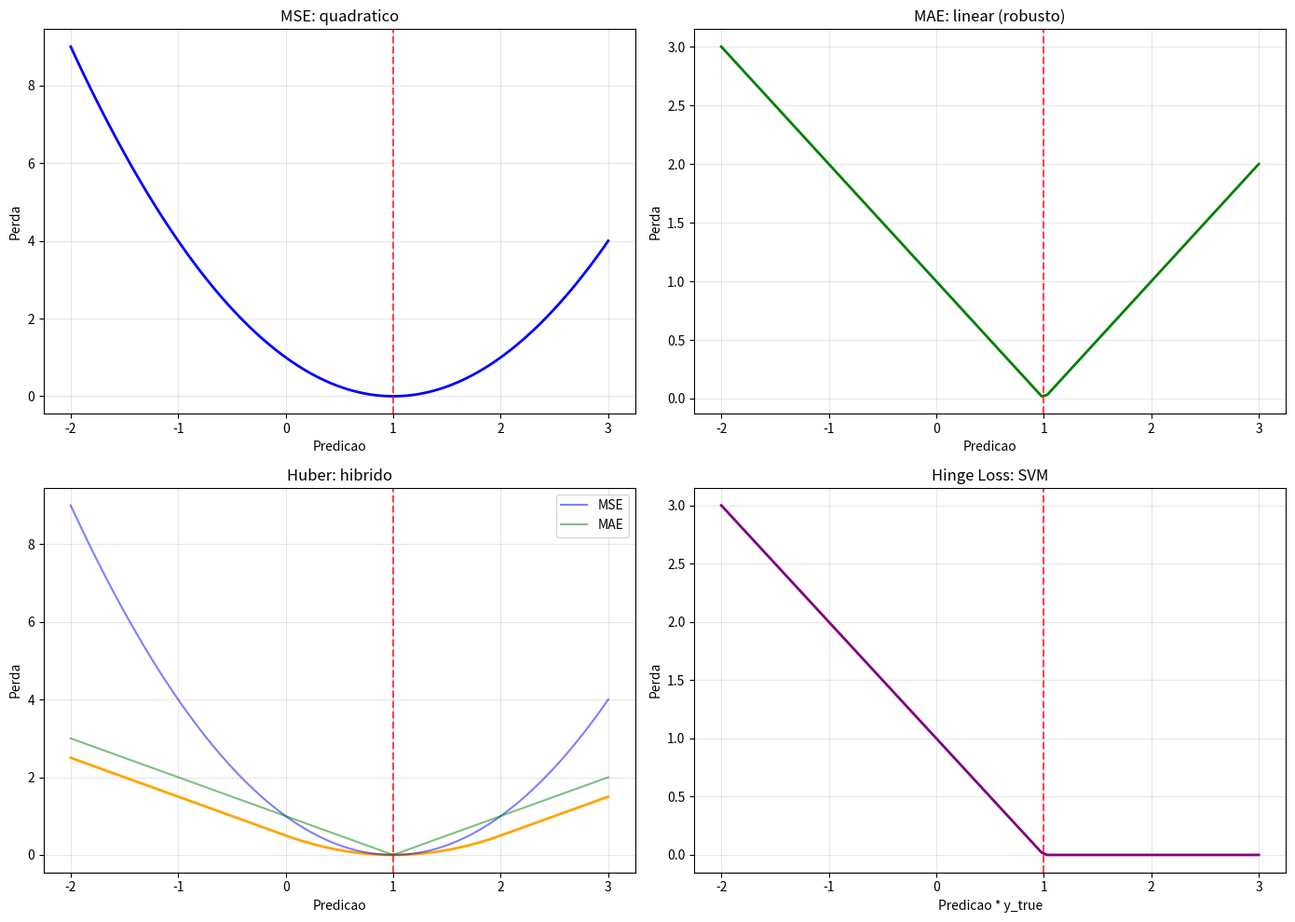
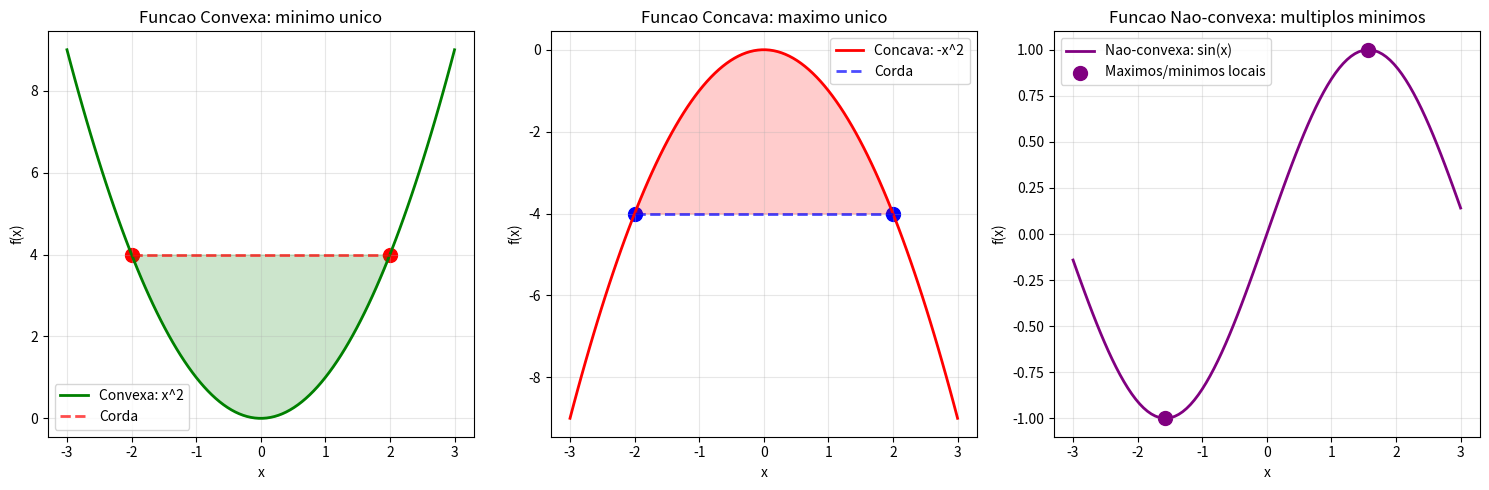
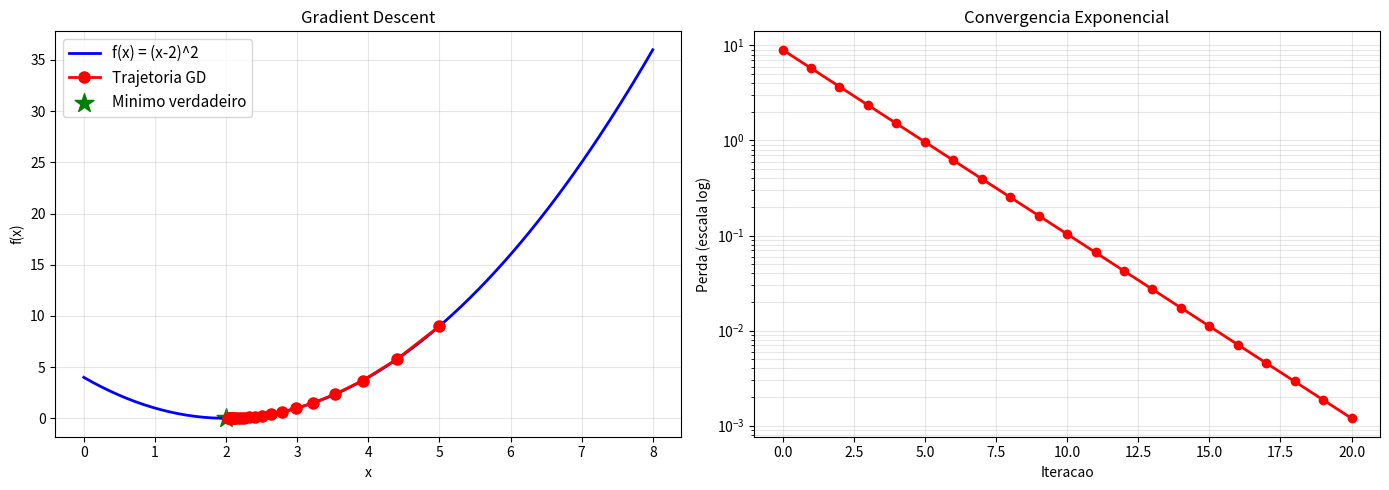
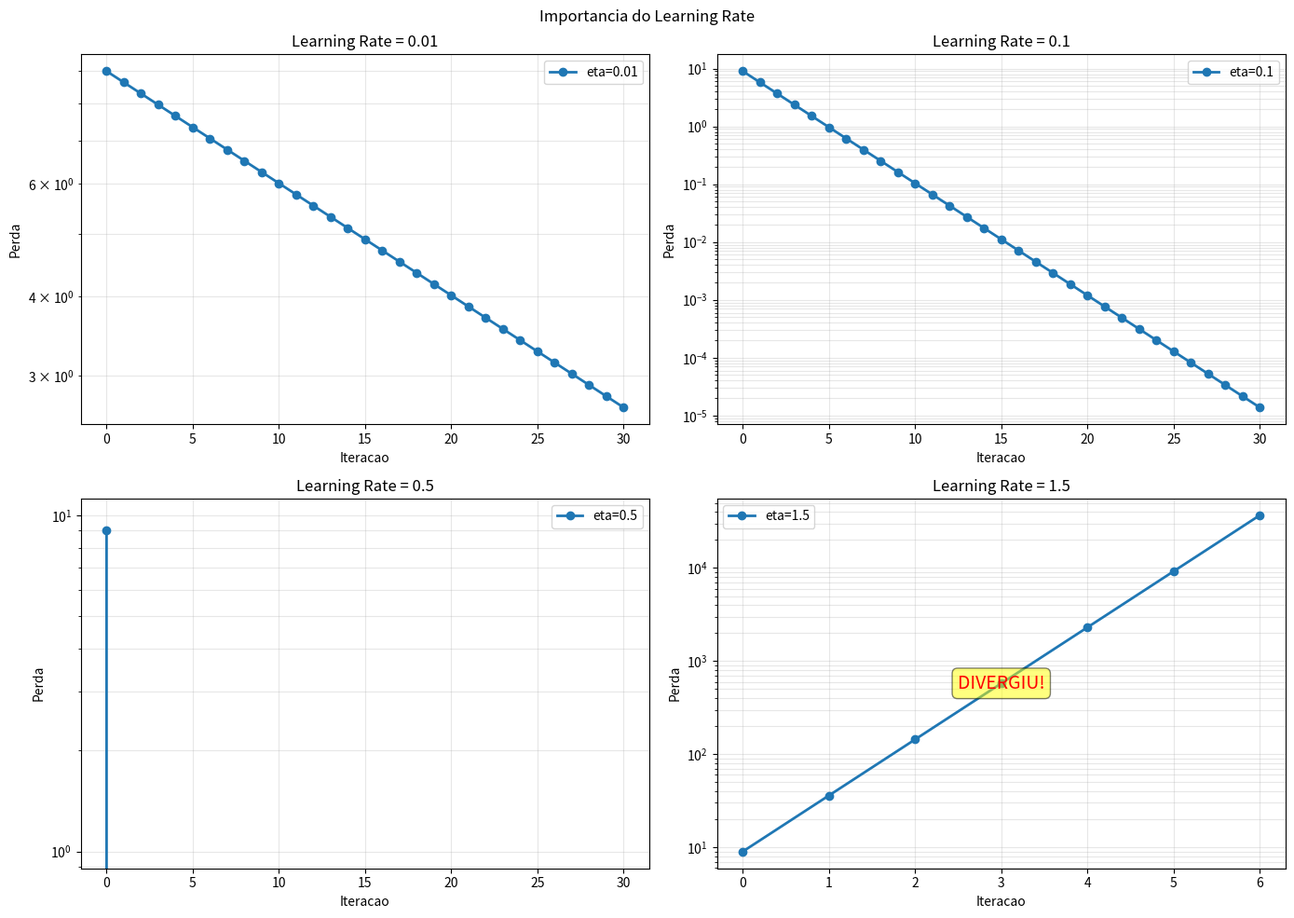
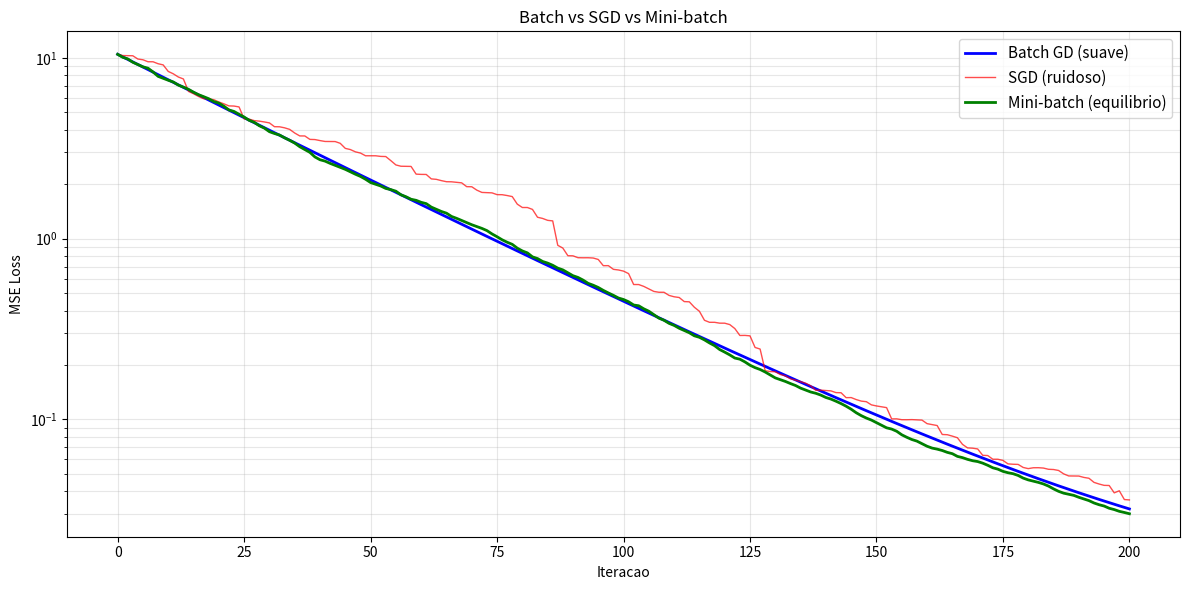
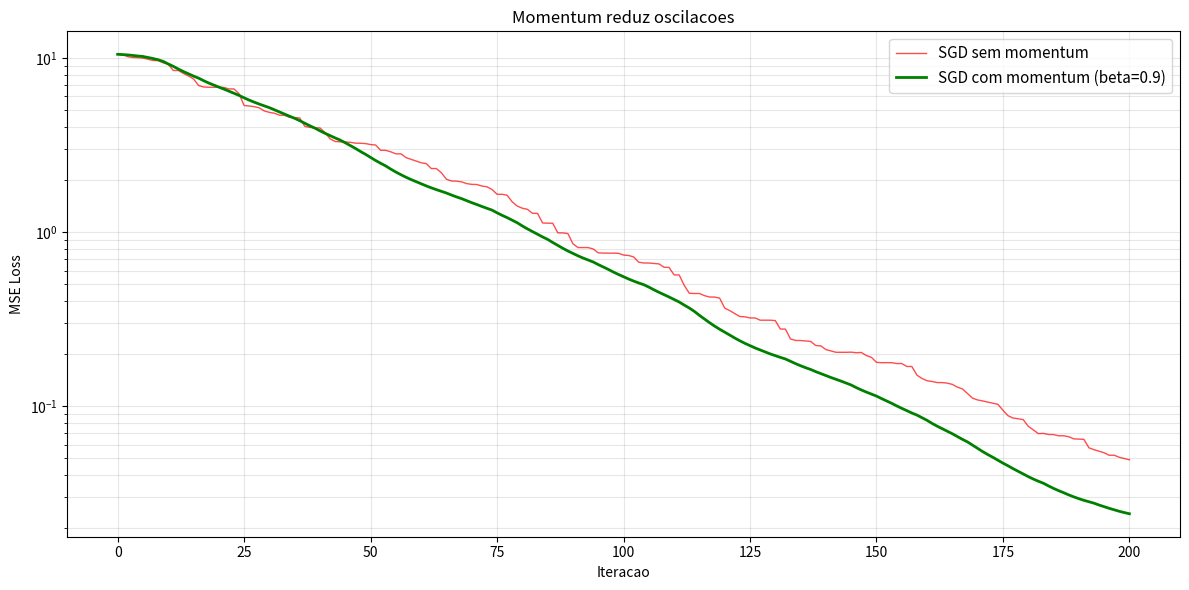
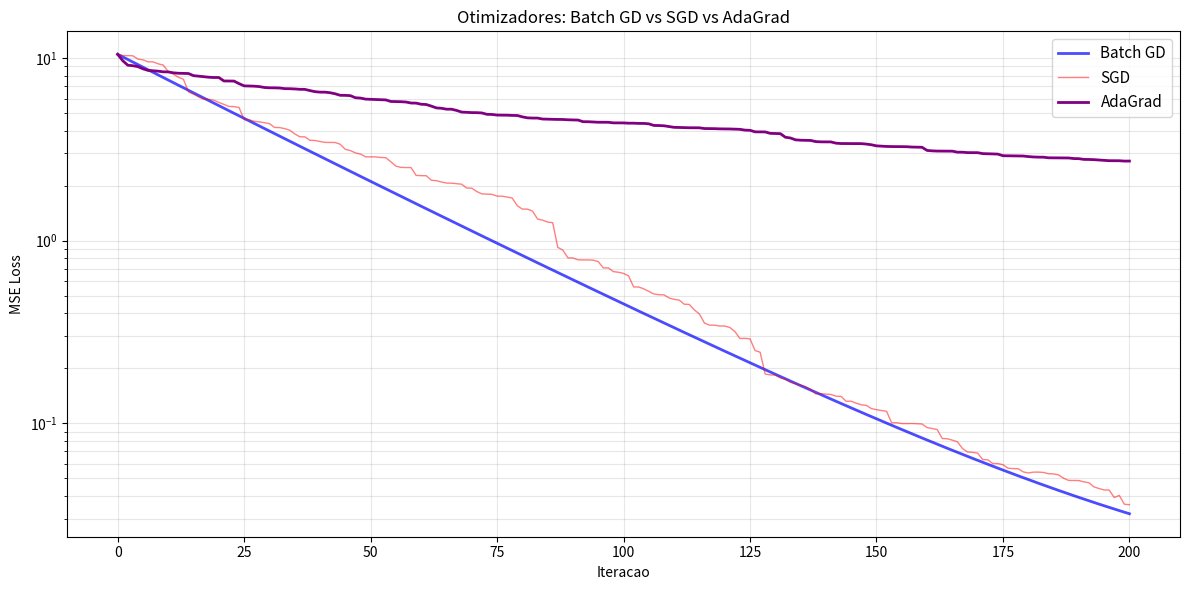
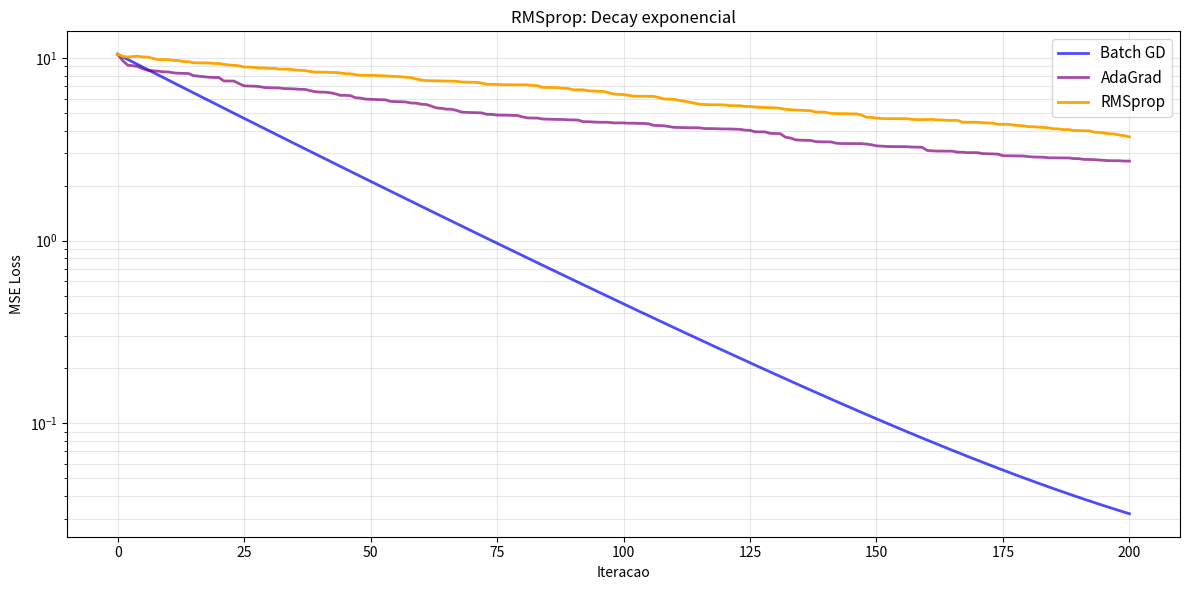
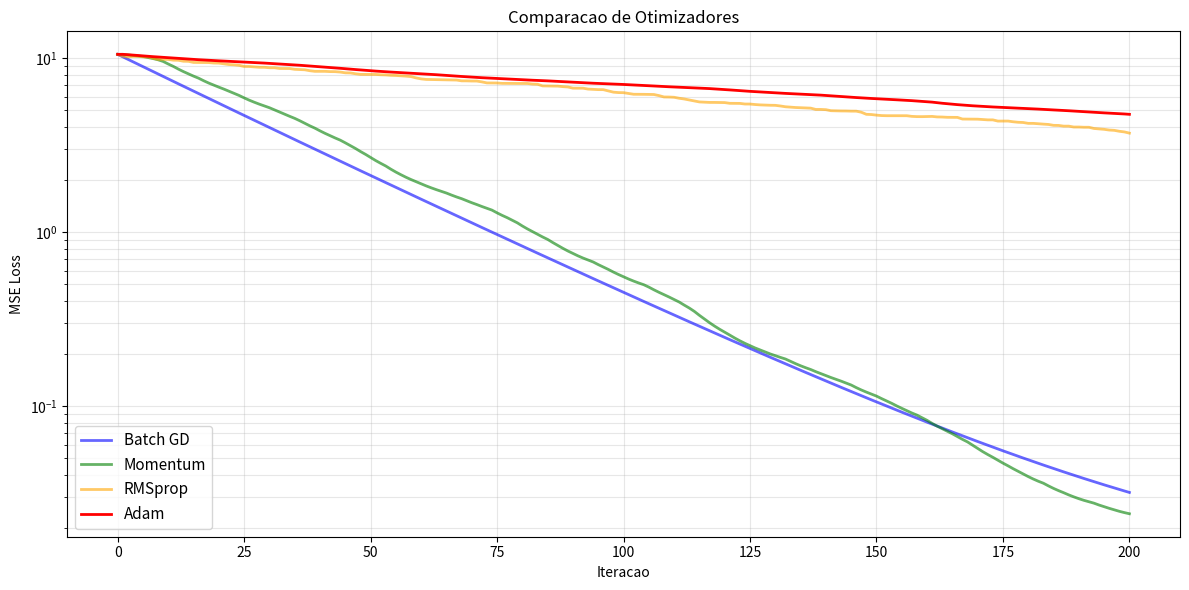
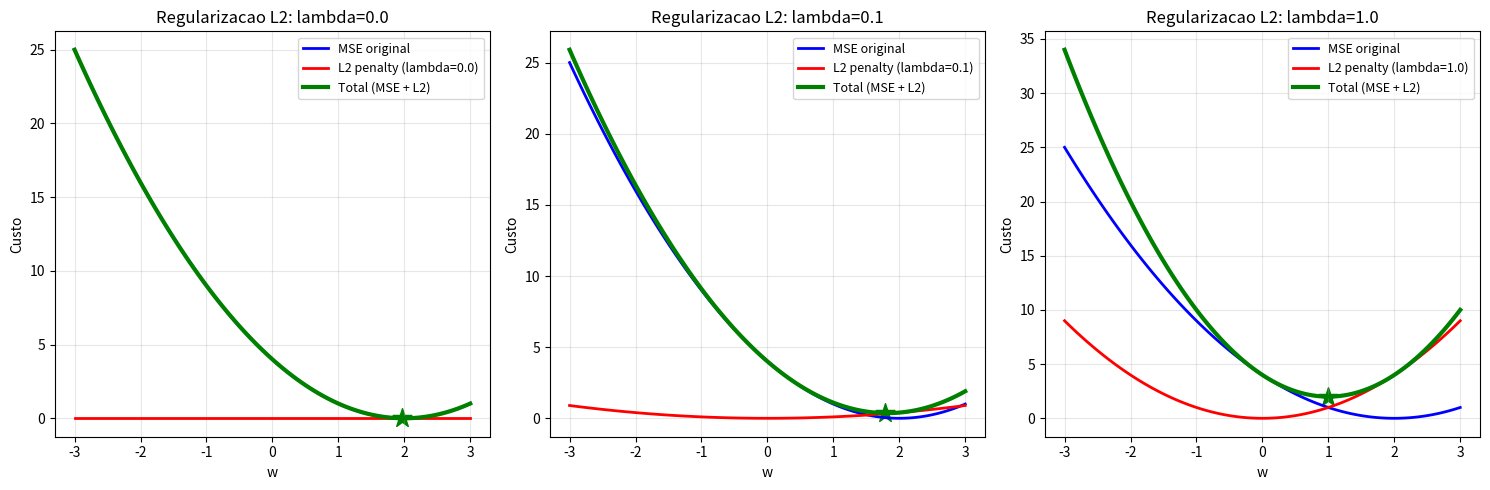
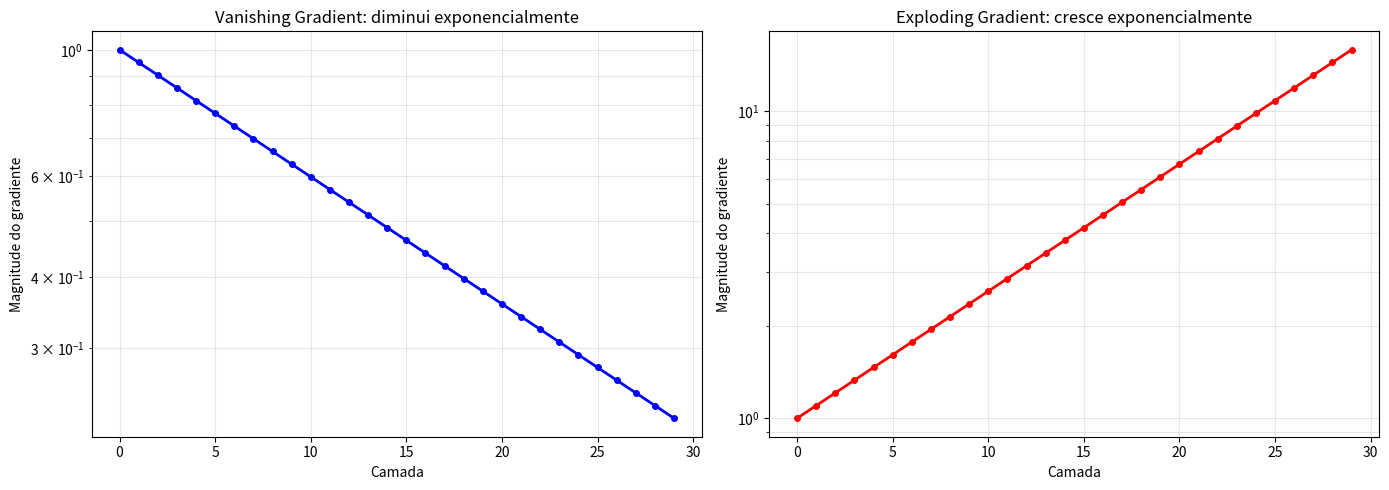
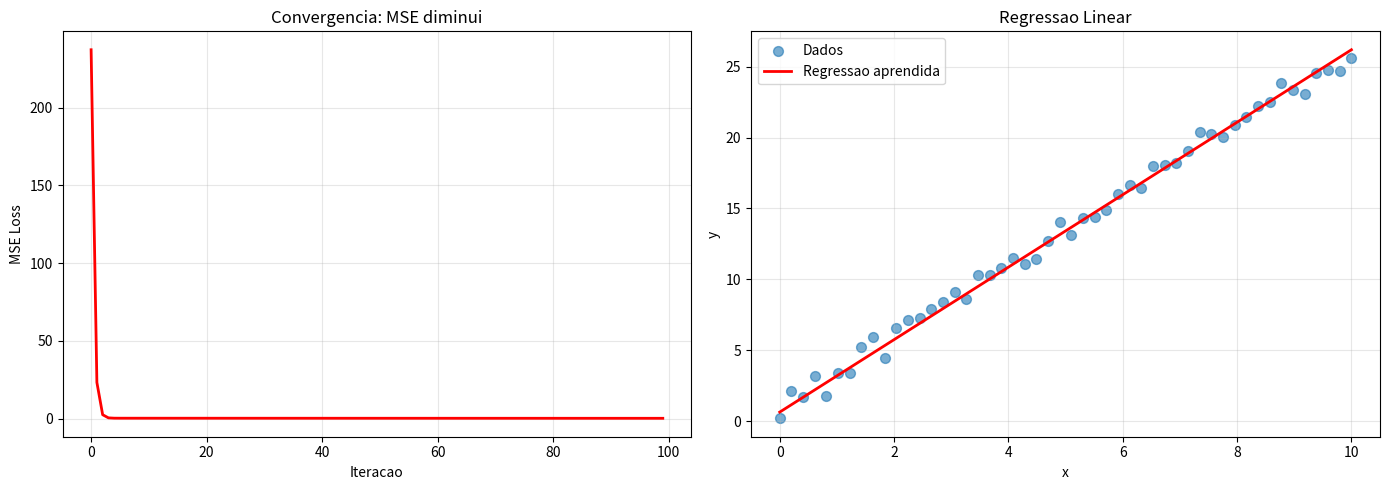
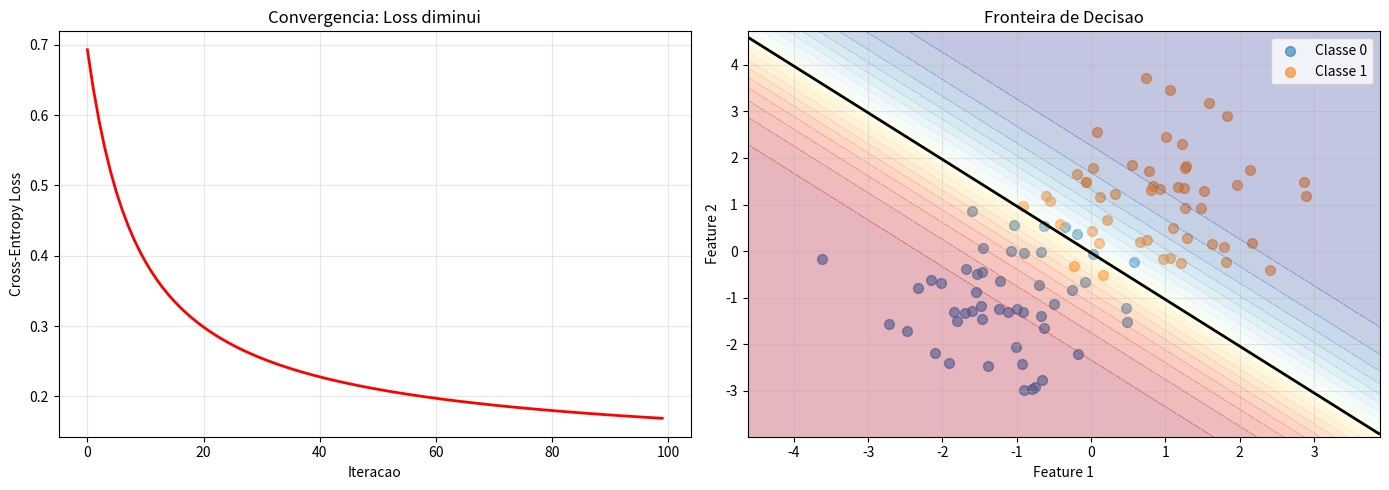
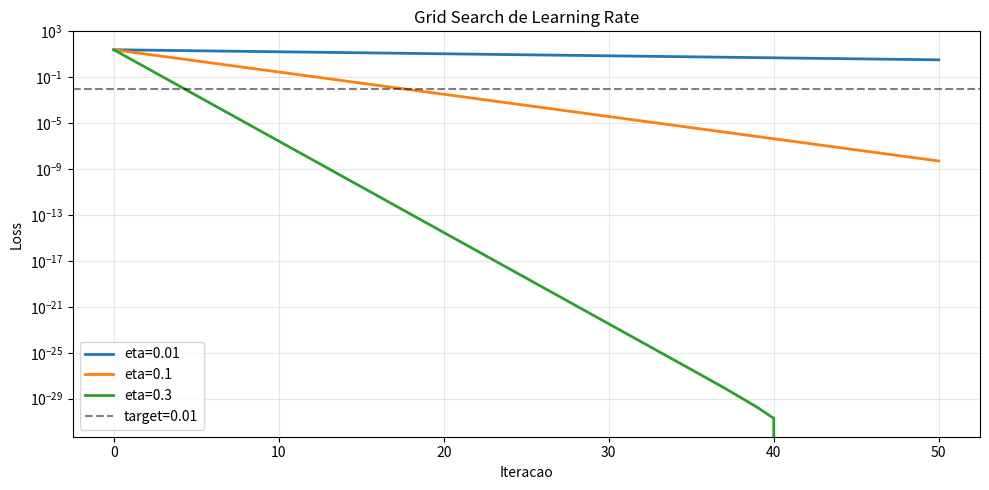

Write the Python code that produced these figures, in order. (Note: this script raises an exception after producing the figures.)
import numpy as np
import matplotlib.pyplot as plt
import matplotlib
matplotlib.use('Agg')
np.random.seed(42)
plt.rcParams['figure.figsize'] = (12, 5)
plt.rcParams['figure.dpi'] = 100

print("Bibliotecas carregadas com sucesso")
print(f"NumPy: {np.__version__}")

y_true = 1.0
y_pred = np.linspace(-2, 3, 100)

fig, axes = plt.subplots(2, 2, figsize=(14, 10))

ax = axes[0, 0]
mse = (y_true - y_pred)**2
ax.plot(y_pred, mse, linewidth=2, color='blue')
ax.set_xlabel('Predicao')
ax.set_ylabel('Perda')
ax.set_title('MSE: quadratico')
ax.grid(alpha=0.3)
ax.axvline(y_true, color='red', linestyle='--', alpha=0.7)

ax = axes[0, 1]
mae = np.abs(y_true - y_pred)
ax.plot(y_pred, mae, linewidth=2, color='green')
ax.set_xlabel('Predicao')
ax.set_ylabel('Perda')
ax.set_title('MAE: linear (robusto)')
ax.grid(alpha=0.3)
ax.axvline(y_true, color='red', linestyle='--', alpha=0.7)

ax = axes[1, 0]
huber = np.where(np.abs(y_true - y_pred) <= 1, 0.5*(y_true - y_pred)**2, 
                 np.abs(y_true - y_pred) - 0.5)
ax.plot(y_pred, huber, linewidth=2, color='orange')
ax.plot(y_pred, mse, linewidth=1.5, alpha=0.5, color='blue', label='MSE')
ax.plot(y_pred, mae, linewidth=1.5, alpha=0.5, color='green', label='MAE')
ax.set_xlabel('Predicao')
ax.set_ylabel('Perda')
ax.set_title('Huber: hibrido')
ax.legend()
ax.grid(alpha=0.3)
ax.axvline(y_true, color='red', linestyle='--', alpha=0.7)

ax = axes[1, 1]
hinge = np.maximum(0, 1 - y_true * y_pred)
ax.plot(y_pred, hinge, linewidth=2, color='purple')
ax.set_xlabel('Predicao * y_true')
ax.set_ylabel('Perda')
ax.set_title('Hinge Loss: SVM')
ax.grid(alpha=0.3)
ax.axvline(1, color='red', linestyle='--', alpha=0.7)

plt.tight_layout()
plt.show()

print('Observacoes:')
print('1. MSE penaliza erros grandes mais')
print('2. MAE penaliza linearmente (robusto a outliers)')
print('3. Huber eh hibrido')
print('4. Hinge para classificacao com margem')

# Visualizar convexidade
x = np.linspace(-3, 3, 100)

fig, axes = plt.subplots(1, 3, figsize=(15, 5))

# Convexa
y_convex = x**2
ax = axes[0]
ax.plot(x, y_convex, linewidth=2, color='green', label='Convexa: x^2')
ax.plot([-2, 2], [4, 4], 'r--', linewidth=2, alpha=0.7, label='Corda')
ax.scatter([-2, 2], [4, 4], s=100, color='red')
ax.fill_between(x[(x >= -2) & (x <= 2)], y_convex[(x >= -2) & (x <= 2)], 4, alpha=0.2, color='green')
ax.set_xlabel('x')
ax.set_ylabel('f(x)')
ax.set_title('Funcao Convexa: minimo unico')
ax.legend()
ax.grid(alpha=0.3)

# Concava
y_concave = -x**2
ax = axes[1]
ax.plot(x, y_concave, linewidth=2, color='red', label='Concava: -x^2')
ax.plot([-2, 2], [-4, -4], 'b--', linewidth=2, alpha=0.7, label='Corda')
ax.scatter([-2, 2], [-4, -4], s=100, color='blue')
ax.fill_between(x[(x >= -2) & (x <= 2)], y_concave[(x >= -2) & (x <= 2)], -4, alpha=0.2, color='red')
ax.set_xlabel('x')
ax.set_ylabel('f(x)')
ax.set_title('Funcao Concava: maximo unico')
ax.legend()
ax.grid(alpha=0.3)

# Nao-convexa
y_nonconvex = np.sin(x)
ax = axes[2]
ax.plot(x, y_nonconvex, linewidth=2, color='purple', label='Nao-convexa: sin(x)')
ax.scatter([np.pi/2, -np.pi/2], [1, -1], s=100, color='purple', label='Maximos/minimos locais')
ax.set_xlabel('x')
ax.set_ylabel('f(x)')
ax.set_title('Funcao Nao-convexa: multiplos minimos')
ax.legend()
ax.grid(alpha=0.3)

plt.tight_layout()
plt.show()

print('Diferenca:')
print('- Convexa: otimizacao garantida')
print('- Nao-convexa: pode ficar em minimos locais')
print('- Deep Learning: nao-convexo, mas pratico funciona')

# Demonstrar GD numa parabola
def f(x):
    return (x - 2)**2

def df(x):
    return 2*(x - 2)

# GD
eta = 0.1
x = 5.0
history = [x]

for _ in range(20):
    grad = df(x)
    x = x - eta * grad
    history.append(x)

history = np.array(history)

fig, (ax1, ax2) = plt.subplots(1, 2, figsize=(14, 5))

# Grafico da funcao e trajetoria
ax = ax1
x_range = np.linspace(0, 8, 200)
y_range = f(x_range)
ax.plot(x_range, y_range, linewidth=2, color='blue', label='f(x) = (x-2)^2')
ax.plot(history, f(history), 'ro-', linewidth=2, markersize=8, label='Trajetoria GD')
ax.scatter([2], [0], s=200, color='green', marker='*', label='Minimo verdadeiro')
ax.set_xlabel('x')
ax.set_ylabel('f(x)')
ax.set_title('Gradient Descent')
ax.legend(fontsize=11)
ax.grid(alpha=0.3)

# Convergencia
ax = ax2
losses = f(history)
ax.semilogy(losses, linewidth=2, color='red', marker='o')
ax.set_xlabel('Iteracao')
ax.set_ylabel('Perda (escala log)')
ax.set_title('Convergencia Exponencial')
ax.grid(alpha=0.3, which='both')

plt.tight_layout()
plt.show()

print('Propriedade GD:')
print(f'Iteracao 0: x={history[0]:.3f}, f(x)={f(history[0]):.3f}')
print(f'Iteracao 10: x={history[10]:.3f}, f(x)={f(history[10]):.6f}')
print(f'Iteracao 20: x={history[20]:.3f}, f(x)={f(history[20]):.9f}')
print('Convergencia exponencial!')

# Comparar diferentes learning rates
fig, axes = plt.subplots(2, 2, figsize=(14, 10))

learning_rates = [0.01, 0.1, 0.5, 1.5]

for idx, eta in enumerate(learning_rates):
    ax = axes[idx // 2, idx % 2]
    
    x = 5.0
    history = [x]
    losses = [f(x)]
    
    for _ in range(30):
        if x > 100 or x < -100:
            break
        grad = df(x)
        x = x - eta * grad
        history.append(x)
        losses.append(f(x))
    
    iterations = np.arange(len(losses))
    ax.plot(iterations, losses, linewidth=2, marker='o', label=f'eta={eta}')
    ax.set_xlabel('Iteracao')
    ax.set_ylabel('Perda')
    ax.set_title(f'Learning Rate = {eta}')
    ax.set_yscale('log')
    ax.legend(fontsize=10)
    ax.grid(alpha=0.3, which='both')
    
    if len(losses) < 30:
        ax.text(0.5, 0.5, f'DIVERGIU!', transform=ax.transAxes, fontsize=14, 
                color='red', ha='center', va='center', 
                bbox=dict(boxstyle='round', facecolor='yellow', alpha=0.5))

plt.suptitle('Importancia do Learning Rate')
plt.tight_layout()
plt.show()

print('Observacoes:')
print('eta=0.01: convergencia lenta')
print('eta=0.1: convergencia balanceada')
print('eta=0.5: ainda funciona')
print('eta=1.5: DIVERGE!')

# Simular otimizacao com diferentes metodos
np.random.seed(42)
n_samples = 100
X = np.random.randn(n_samples, 2)
w_true = np.array([3, -2])
y = X @ w_true + np.random.randn(n_samples) * 0.1

def mse_loss(w, X, y):
    return np.mean((y - X @ w)**2)

def gradient(w, X, y):
    residuals = y - X @ w
    return -2 * X.T @ residuals / len(y)

eta = 0.01
iterations = 200
w0 = np.array([0.0, 0.0])

# Batch GD
w_batch = w0.copy()
hist_batch = [mse_loss(w_batch, X, y)]
for _ in range(iterations):
    w_batch = w_batch - eta * gradient(w_batch, X, y)
    hist_batch.append(mse_loss(w_batch, X, y))

# SGD
w_sgd = w0.copy()
hist_sgd = [mse_loss(w_sgd, X, y)]
for _ in range(iterations):
    idx = np.random.randint(0, n_samples)
    grad = -2 * X[idx:idx+1].T @ (y[idx:idx+1] - X[idx:idx+1] @ w_sgd) / 1
    w_sgd = w_sgd - eta * grad
    hist_sgd.append(mse_loss(w_sgd, X, y))

# Mini-batch
w_mini = w0.copy()
hist_mini = [mse_loss(w_mini, X, y)]
batch_size = 16
for _ in range(iterations):
    idx = np.random.choice(n_samples, batch_size, replace=False)
    grad = gradient(w_mini, X[idx], y[idx])
    w_mini = w_mini - eta * grad
    hist_mini.append(mse_loss(w_mini, X, y))

fig, ax = plt.subplots(figsize=(12, 6))
ax.plot(hist_batch, linewidth=2, label='Batch GD (suave)', color='blue')
ax.plot(hist_sgd, linewidth=1, alpha=0.7, label='SGD (ruidoso)', color='red')
ax.plot(hist_mini, linewidth=2, label='Mini-batch (equilibrio)', color='green')
ax.set_xlabel('Iteracao')
ax.set_ylabel('MSE Loss')
ax.set_yscale('log')
ax.set_title('Batch vs SGD vs Mini-batch')
ax.legend(fontsize=11)
ax.grid(alpha=0.3, which='both')
plt.tight_layout()
plt.show()

print('Caracteristicas:')
print('Batch GD: suave, deterministico, lento')
print('SGD: ruidoso, rapido, pode escapar minimos locais')
print('Mini-batch: equilibrio')

# Implementar Momentum
def sgd_momentum(X, y, eta=0.01, beta=0.9, iterations=200):
    w = np.array([0.0, 0.0])
    v = np.array([0.0, 0.0])
    losses = [mse_loss(w, X, y)]
    
    for _ in range(iterations):
        idx = np.random.randint(0, len(y))
        grad = -2 * X[idx:idx+1].T @ (y[idx:idx+1] - X[idx:idx+1] @ w) / 1
        v = beta * v + (1 - beta) * grad
        w = w - eta * v
        losses.append(mse_loss(w, X, y))
    
    return losses

hist_momentum = sgd_momentum(X, y, beta=0.9)
hist_no_momentum = sgd_momentum(X, y, beta=0.0)

fig, ax = plt.subplots(figsize=(12, 6))
ax.plot(hist_no_momentum, linewidth=1, alpha=0.7, label='SGD sem momentum', color='red')
ax.plot(hist_momentum, linewidth=2, label='SGD com momentum (beta=0.9)', color='green')
ax.set_xlabel('Iteracao')
ax.set_ylabel('MSE Loss')
ax.set_yscale('log')
ax.set_title('Momentum reduz oscilacoes')
ax.legend(fontsize=11)
ax.grid(alpha=0.3, which='both')
plt.tight_layout()
plt.show()

print('Momentum:')
print('- Acumula velocidade na direcao certa')
print('- Reduz oscilacoes')
print('- Acelera convergencia')

# Implementar AdaGrad
def adagrad(X, y, eta=0.1, iterations=200, epsilon=1e-8):
    w = np.array([0.0, 0.0])
    s = np.array([0.0, 0.0])
    losses = [mse_loss(w, X, y)]
    
    for _ in range(iterations):
        idx = np.random.randint(0, len(y))
        grad = -2 * X[idx:idx+1].T @ (y[idx:idx+1] - X[idx:idx+1] @ w) / 1
        grad = grad.ravel()
        s = s + grad**2
        w = w - eta * grad / (np.sqrt(s) + epsilon)
        losses.append(mse_loss(w, X, y))
    
    return losses

hist_adagrad = adagrad(X, y, eta=0.1)

fig, ax = plt.subplots(figsize=(12, 6))
ax.plot(hist_batch, linewidth=2, alpha=0.7, label='Batch GD', color='blue')
ax.plot(hist_sgd, linewidth=1, alpha=0.5, label='SGD', color='red')
ax.plot(hist_adagrad, linewidth=2, label='AdaGrad', color='purple')
ax.set_xlabel('Iteracao')
ax.set_ylabel('MSE Loss')
ax.set_yscale('log')
ax.set_title('Otimizadores: Batch GD vs SGD vs AdaGrad')
ax.legend(fontsize=11)
ax.grid(alpha=0.3, which='both')
plt.tight_layout()
plt.show()

print('AdaGrad:')
print('- Parametros frequentes: learning rate menor')
print('- Parametros raros: learning rate maior')
print('- Problema: learning rate pode ficar muito pequeno')

# Implementar RMSprop
def rmsprop(X, y, eta=0.01, rho=0.9, iterations=200, epsilon=1e-8):
    w = np.array([0.0, 0.0])
    s = np.array([0.0, 0.0])
    losses = [mse_loss(w, X, y)]
    
    for _ in range(iterations):
        idx = np.random.randint(0, len(y))
        grad = -2 * X[idx:idx+1].T @ (y[idx:idx+1] - X[idx:idx+1] @ w) / 1
        grad = grad.ravel()
        s = rho * s + (1 - rho) * grad**2
        w = w - eta * grad / (np.sqrt(s) + epsilon)
        losses.append(mse_loss(w, X, y))
    
    return losses

hist_rmsprop = rmsprop(X, y, eta=0.01)

fig, ax = plt.subplots(figsize=(12, 6))
ax.plot(hist_batch, linewidth=2, alpha=0.7, label='Batch GD', color='blue')
ax.plot(hist_adagrad, linewidth=2, alpha=0.7, label='AdaGrad', color='purple')
ax.plot(hist_rmsprop, linewidth=2, label='RMSprop', color='orange')
ax.set_xlabel('Iteracao')
ax.set_ylabel('MSE Loss')
ax.set_yscale('log')
ax.set_title('RMSprop: Decay exponencial')
ax.legend(fontsize=11)
ax.grid(alpha=0.3, which='both')
plt.tight_layout()
plt.show()

print('RMSprop:')
print('- Melhora AdaGrad com decay')
print('- Usa media movel ao inves de soma')
print('- Melhor comportamento em longo prazo')

# Implementar Adam
def adam(X, y, eta=0.001, beta1=0.9, beta2=0.999, iterations=200, epsilon=1e-8):
    w = np.array([0.0, 0.0])
    m = np.array([0.0, 0.0])
    s = np.array([0.0, 0.0])
    losses = [mse_loss(w, X, y)]
    
    for t in range(1, iterations + 1):
        idx = np.random.randint(0, len(y))
        grad = -2 * X[idx:idx+1].T @ (y[idx:idx+1] - X[idx:idx+1] @ w) / 1
        grad = grad.ravel()
        
        m = beta1 * m + (1 - beta1) * grad
        s = beta2 * s + (1 - beta2) * grad**2
        
        m_hat = m / (1 - beta1**t)
        s_hat = s / (1 - beta2**t)
        
        w = w - eta * m_hat / (np.sqrt(s_hat) + epsilon)
        losses.append(mse_loss(w, X, y))
    
    return losses

hist_adam = adam(X, y, eta=0.01)

fig, ax = plt.subplots(figsize=(12, 6))
ax.plot(hist_batch, linewidth=2, alpha=0.6, label='Batch GD', color='blue')
ax.plot(hist_momentum, linewidth=2, alpha=0.6, label='Momentum', color='green')
ax.plot(hist_rmsprop, linewidth=2, alpha=0.6, label='RMSprop', color='orange')
ax.plot(hist_adam, linewidth=2, label='Adam', color='red')
ax.set_xlabel('Iteracao')
ax.set_ylabel('MSE Loss')
ax.set_yscale('log')
ax.set_title('Comparacao de Otimizadores')
ax.legend(fontsize=11)
ax.grid(alpha=0.3, which='both')
plt.tight_layout()
plt.show()

print('Adam:')
print('- Combina melhores ideias')
print('- Mais robusto que alternativas')
print('- Default em deep learning')
print('- Pratico sempre funciona')

# Visualizar efeito de regularizacao
fig, axes = plt.subplots(1, 3, figsize=(15, 5))

lambdas = [0.0, 0.1, 1.0]

for idx, lam in enumerate(lambdas):
    ax = axes[idx]
    
    w_range = np.linspace(-3, 3, 100)
    mse_values = (w_range - 2)**2
    l2_penalty = lam * w_range**2
    total = mse_values + l2_penalty
    
    ax.plot(w_range, mse_values, label='MSE original', linewidth=2, color='blue')
    ax.plot(w_range, l2_penalty, label=f'L2 penalty (lambda={lam})', linewidth=2, color='red')
    ax.plot(w_range, total, label='Total (MSE + L2)', linewidth=3, color='green')
    
    min_idx = np.argmin(total)
    ax.scatter([w_range[min_idx]], [total[min_idx]], s=200, color='green', marker='*')
    
    ax.set_xlabel('w')
    ax.set_ylabel('Custo')
    ax.set_title(f'Regularizacao L2: lambda={lam}')
    ax.legend(fontsize=9)
    ax.grid(alpha=0.3)

plt.tight_layout()
plt.show()

print('Regularizacao:')
print('- lambda=0: sem regularizacao')
print('- lambda grande: pesos penalizados')
print('- Evita overfitting')

# Simular vanishing gradients em rede profunda
n_layers = 30
weights = np.ones(n_layers)

# Cenario 1: gradientes diminuem
grad_vanish = np.ones(n_layers)
for i in range(n_layers - 1):
    grad_vanish[i+1] = grad_vanish[i] * 0.95

# Cenario 2: gradientes crescem
grad_explode = np.ones(n_layers)
for i in range(n_layers - 1):
    grad_explode[i+1] = grad_explode[i] * 1.1

fig, (ax1, ax2) = plt.subplots(1, 2, figsize=(14, 5))

ax1.plot(grad_vanish, linewidth=2, marker='o', markersize=4, color='blue')
ax1.set_xlabel('Camada')
ax1.set_ylabel('Magnitude do gradiente')
ax1.set_yscale('log')
ax1.set_title('Vanishing Gradient: diminui exponencialmente')
ax1.grid(alpha=0.3, which='both')

ax2.plot(grad_explode, linewidth=2, marker='o', markersize=4, color='red')
ax2.set_xlabel('Camada')
ax2.set_ylabel('Magnitude do gradiente')
ax2.set_yscale('log')
ax2.set_title('Exploding Gradient: cresce exponencialmente')
ax2.grid(alpha=0.3, which='both')

plt.tight_layout()
plt.show()

print('Problema em redes profundas:')
print('- Backprop multiplica gradientes')
print('- Se |peso| < 1: vanishing')
print('- Se |peso| > 1: exploding')
print('- Solucoes: ReLU, batch norm, skip connections')

# Dataset simples
X_train = np.linspace(0, 10, 50).reshape(-1, 1)
w_true = 2.5
b_true = 1.0
y_train = w_true * X_train.ravel() + b_true + np.random.randn(50) * 0.5

# Adicionar coluna de 1s para bias
X_train_augmented = np.column_stack([np.ones(len(X_train)), X_train])

# GD
w = np.array([0.0, 0.0])
eta = 0.01
losses = []

for _ in range(100):
    y_pred = X_train_augmented @ w
    mse = np.mean((y_train - y_pred)**2)
    losses.append(mse)
    
    grad = -2 * X_train_augmented.T @ (y_train - y_pred) / len(y_train)
    w = w - eta * grad

w_learned = w

fig, (ax1, ax2) = plt.subplots(1, 2, figsize=(14, 5))

# Convergencia
ax1.plot(losses, linewidth=2, color='red')
ax1.set_xlabel('Iteracao')
ax1.set_ylabel('MSE Loss')
ax1.set_title('Convergencia: MSE diminui')
ax1.grid(alpha=0.3)

# Fit
ax2.scatter(X_train, y_train, alpha=0.6, s=50, label='Dados')
X_range = np.linspace(X_train.min(), X_train.max(), 100)
y_pred_range = w_learned[0] + w_learned[1] * X_range
ax2.plot(X_range, y_pred_range, 'r-', linewidth=2, label='Regressao aprendida')
ax2.set_xlabel('x')
ax2.set_ylabel('y')
ax2.set_title('Regressao Linear')
ax2.legend()
ax2.grid(alpha=0.3)

plt.tight_layout()
plt.show()

print(f'Parametros verdadeiros: w={w_true:.3f}, b={b_true:.3f}')
print(f'Parametros aprendidos: w={w_learned[1]:.3f}, b={w_learned[0]:.3f}')
print(f'Erro final MSE: {losses[-1]:.4f}')

# Dataset simples
np.random.seed(42)
X_class0 = np.random.randn(50, 2) - 1
X_class1 = np.random.randn(50, 2) + 1
X_logistic = np.vstack([X_class0, X_class1])
y_logistic = np.hstack([np.zeros(50), np.ones(50)])

X_logistic_aug = np.column_stack([np.ones(len(X_logistic)), X_logistic])

# Sigmoid
def sigmoid(z):
    return 1 / (1 + np.exp(-np.clip(z, -500, 500)))

# GD para logistica
w_log = np.array([0.0, 0.0, 0.0])
eta = 0.1
losses_log = []

for _ in range(100):
    logits = X_logistic_aug @ w_log
    y_pred_prob = sigmoid(logits)
    
    ce_loss = -np.mean(y_logistic * np.log(y_pred_prob + 1e-10) + 
                        (1 - y_logistic) * np.log(1 - y_pred_prob + 1e-10))
    losses_log.append(ce_loss)
    
    grad = X_logistic_aug.T @ (y_pred_prob - y_logistic) / len(y_logistic)
    w_log = w_log - eta * grad

fig, (ax1, ax2) = plt.subplots(1, 2, figsize=(14, 5))

ax1.plot(losses_log, linewidth=2, color='red')
ax1.set_xlabel('Iteracao')
ax1.set_ylabel('Cross-Entropy Loss')
ax1.set_title('Convergencia: Loss diminui')
ax1.grid(alpha=0.3)

ax2.scatter(X_class0[:, 0], X_class0[:, 1], label='Classe 0', alpha=0.6, s=50)
ax2.scatter(X_class1[:, 0], X_class1[:, 1], label='Classe 1', alpha=0.6, s=50)

x_range = np.linspace(X_logistic[:, 0].min() - 1, X_logistic[:, 0].max() + 1, 100)
y_range = np.linspace(X_logistic[:, 1].min() - 1, X_logistic[:, 1].max() + 1, 100)
xx, yy = np.meshgrid(x_range, y_range)
Z = sigmoid(w_log[0] + w_log[1] * xx + w_log[2] * yy)
ax2.contourf(xx, yy, Z, levels=20, alpha=0.3, cmap='RdYlBu')
ax2.contour(xx, yy, Z, levels=[0.5], colors='black', linewidths=2)

ax2.set_xlabel('Feature 1')
ax2.set_ylabel('Feature 2')
ax2.set_title('Fronteira de Decisao')
ax2.legend()
ax2.grid(alpha=0.3)

plt.tight_layout()
plt.show()

print(f'Loss final: {losses_log[-1]:.4f}')
print('Regressao logistica convergiu!')

# EXERCICIO 1: Learning Rate Grid Search
# Complete a funcao abaixo

def lr_grid_search(etas, x0=8.0, max_iter=100, target=0.01):
    """
    Testa diferentes learning rates para minimizar f(x) = (x-3)^2.

    Retorna:
        best_eta: learning rate que atingiu target em menos iteracoes
        results: dict {eta: n_iteracoes_para_target (ou max_iter se nao convergiu)}
    """
    def f(x): return (x - 3)**2
    def df(x): return 2*(x - 3)

    results = {}

    for eta in etas:
        x = x0
        for i in range(max_iter):
            if f(x) < target:
                results[eta] = i
                break
            x = None  # TODO: atualizar x usando GD
        else:
            results[eta] = max_iter  # nao convergiu

    best_eta = None  # TODO: encontrar eta com menor numero de iteracoes
    return best_eta, results

# Teste
etas = [0.001, 0.01, 0.05, 0.1, 0.3, 0.5]
# best, results = lr_grid_search(etas)
# print(f"Melhor eta: {best}")
# for eta, iters in results.items():
#     print(f"  eta={eta}: {iters} iteracoes")

# SOLUCAO Exercicio 1

def lr_grid_search(etas, x0=8.0, max_iter=100, target=0.01):
    def f(x): return (x - 3)**2
    def df(x): return 2*(x - 3)

    results = {}

    for eta in etas:
        x = x0
        converged = False
        for i in range(max_iter):
            if f(x) < target:
                results[eta] = i
                converged = True
                break
            x = x - eta * df(x)
        if not converged:
            # Verificar divergencia
            if abs(x) > 1e6:
                results[eta] = -1  # divergiu
            else:
                results[eta] = max_iter

    # Melhor eta: menor iteracoes positivas
    valid = {k: v for k, v in results.items() if v > 0}
    best_eta = min(valid, key=valid.get) if valid else None
    return best_eta, results

etas = [0.001, 0.01, 0.05, 0.1, 0.3, 0.5]
best, results = lr_grid_search(etas)

print(f"Melhor learning rate: {best}")
print(f"{'eta':>8} | {'Iteracoes':>10} | {'Status':>10}")
print("-" * 35)
for eta, iters in sorted(results.items()):
    status = "DIVERGIU" if iters == -1 else ("NAO CONV" if iters == 100 else "OK")
    print(f"{eta:>8.3f} | {iters:>10} | {status:>10}")

# Visualizar
fig, ax = plt.subplots(figsize=(10, 5))
for eta in [0.01, 0.1, 0.3]:
    x = 8.0
    losses = [(x-3)**2]
    for _ in range(50):
        x = x - eta * 2*(x-3)
        losses.append((x-3)**2)
    ax.semilogy(losses, linewidth=2, label=f'eta={eta}')
ax.axhline(0.01, color='black', linestyle='--', alpha=0.5, label='target=0.01')
ax.set_xlabel('Iteracao')
ax.set_ylabel('Loss')
ax.set_title('Grid Search de Learning Rate')
ax.legend()
ax.grid(alpha=0.3, which='both')
plt.tight_layout()
plt.savefig('/tmp/ex1_lr_grid.png', dpi=100, bbox_inches='tight')
plt.close()
print("\nGrafico salvo!")

# EXERCICIO 2: Comparar Otimizadores
# Complete a funcao abaixo

def optimize(method, X, y, eta=0.01, iterations=200, beta1=0.9, beta2=0.999):
    """
    Otimizador unificado.
    method: 'sgd', 'momentum', ou 'adam'
    Retorna: lista de losses
    """
    w = np.array([0.0, 0.0])
    m = np.array([0.0, 0.0])  # 1o momento (momentum/adam)
    s = np.array([0.0, 0.0])  # 2o momento (adam)
    losses = [mse_loss(w, X, y)]

    for t in range(1, iterations + 1):
        idx = np.random.randint(0, len(y))
        grad = -2 * X[idx:idx+1].T @ (y[idx:idx+1] - X[idx:idx+1] @ w) / 1
        grad = grad.ravel()

        if method == 'sgd':
            w = None  # TODO
        elif method == 'momentum':
            m = None  # TODO
            w = None  # TODO
        elif method == 'adam':
            m = None  # TODO
            s = None  # TODO
            # Bias correction
            m_hat = None  # TODO
            s_hat = None  # TODO
            w = None  # TODO

        losses.append(mse_loss(w, X, y))

    return losses

# Teste (descomentar apos implementar)
# for method in ['sgd', 'momentum', 'adam']:
#     losses = optimize(method, X, y)
#     plt.semilogy(losses, label=method)
# plt.legend(); plt.show()

# SOLUCAO Exercicio 2

def optimize(method, X, y, eta=0.01, iterations=200, beta1=0.9, beta2=0.999, epsilon=1e-8):
    w = np.array([0.0, 0.0])
    m = np.array([0.0, 0.0])
    s = np.array([0.0, 0.0])
    losses = [mse_loss(w, X, y)]

    for t in range(1, iterations + 1):
        idx = np.random.randint(0, len(y))
        grad = -2 * X[idx:idx+1].T @ (y[idx:idx+1] - X[idx:idx+1] @ w) / 1
        grad = grad.ravel()

        if method == 'sgd':
            w = w - eta * grad
        elif method == 'momentum':
            m = beta1 * m + (1 - beta1) * grad
            w = w - eta * m
        elif method == 'adam':
            m = beta1 * m + (1 - beta1) * grad
            s = beta2 * s + (1 - beta2) * grad**2
            m_hat = m / (1 - beta1**t)
            s_hat = s / (1 - beta2**t)
            w = w - eta * m_hat / (np.sqrt(s_hat) + epsilon)

        losses.append(mse_loss(w, X, y))

    return losses

np.random.seed(42)
fig, ax = plt.subplots(figsize=(12, 6))
colors = {'sgd': 'red', 'momentum': 'green', 'adam': 'blue'}

for method in ['sgd', 'momentum', 'adam']:
    np.random.seed(42)
    losses = optimize(method, X, y, eta=0.01)
    ax.semilogy(losses, linewidth=2, label=method.upper(), color=colors[method],
                alpha=0.8 if method != 'adam' else 1.0)

ax.set_xlabel('Iteracao')
ax.set_ylabel('MSE Loss')
ax.set_title('Comparacao: SGD vs Momentum vs Adam')
ax.legend(fontsize=12)
ax.grid(alpha=0.3, which='both')
plt.tight_layout()
plt.savefig('/tmp/ex2_optimizers.png', dpi=100, bbox_inches='tight')
plt.close()
print("Comparacao completa!")
print("Adam converge mais rapido e suave que SGD e Momentum")

# EXERCICIO 3: Regularizacao L1 vs L2
# Complete o codigo abaixo

np.random.seed(42)
n, d = 100, 20
X_reg = np.random.randn(n, d)
w_true_reg = np.zeros(d)
w_true_reg[:3] = [3, -2, 1.5]  # apenas 3 features relevantes
y_reg = X_reg @ w_true_reg + np.random.randn(n) * 0.5

def train_with_regularization(X, y, reg_type='l2', lam=0.1, eta=0.01, iterations=500):
    """
    reg_type: 'l2' ou 'l1'
    Retorna: pesos aprendidos
    """
    w = np.zeros(X.shape[1])

    for _ in range(iterations):
        grad_mse = -2 * X.T @ (y - X @ w) / len(y)

        if reg_type == 'l2':
            grad_reg = None  # TODO: gradiente de lambda * ||w||^2
        elif reg_type == 'l1':
            grad_reg = None  # TODO: gradiente de lambda * ||w||_1 (usar np.sign)

        w = w - eta * (grad_mse + grad_reg)

    return w

# Teste (descomentar apos implementar)
# w_l2 = train_with_regularization(X_reg, y_reg, 'l2', lam=0.1)
# w_l1 = train_with_regularization(X_reg, y_reg, 'l1', lam=0.1)
# print("L2 zeros:", np.sum(np.abs(w_l2) < 0.01))
# print("L1 zeros:", np.sum(np.abs(w_l1) < 0.01))

# SOLUCAO Exercicio 3

np.random.seed(42)
n, d = 100, 20
X_reg = np.random.randn(n, d)
w_true_reg = np.zeros(d)
w_true_reg[:3] = [3, -2, 1.5]
y_reg = X_reg @ w_true_reg + np.random.randn(n) * 0.5

def train_with_regularization(X, y, reg_type='l2', lam=0.1, eta=0.001, iterations=1000):
    w = np.zeros(X.shape[1])

    for _ in range(iterations):
        grad_mse = -2 * X.T @ (y - X @ w) / len(y)

        if reg_type == 'l2':
            grad_reg = 2 * lam * w
        elif reg_type == 'l1':
            grad_reg = lam * np.sign(w)
        else:
            grad_reg = np.zeros_like(w)

        w = w - eta * (grad_mse + grad_reg)

    return w

w_none = train_with_regularization(X_reg, y_reg, 'none', lam=0)
w_l2 = train_with_regularization(X_reg, y_reg, 'l2', lam=0.1)
w_l1 = train_with_regularization(X_reg, y_reg, 'l1', lam=0.1)

fig, axes = plt.subplots(1, 3, figsize=(15, 5))

for ax, w, title in zip(axes, [w_none, w_l2, w_l1], ['Sem Regularizacao', 'L2 (Ridge)', 'L1 (Lasso)']):
    colors = ['green' if i < 3 else 'gray' for i in range(d)]
    ax.bar(range(d), w, color=colors, alpha=0.7)
    ax.bar(range(d), w_true_reg, color='none', edgecolor='red', linewidth=2, label='Verdadeiro')
    ax.set_xlabel('Feature')
    ax.set_ylabel('Peso')
    ax.set_title(f'{title}\n(zeros: {np.sum(np.abs(w) < 0.05)})')
    ax.legend()
    ax.grid(alpha=0.3)

plt.tight_layout()
plt.savefig('/tmp/ex3_regularization.png', dpi=100, bbox_inches='tight')
plt.close()

print("Resultado:")
print(f"  Sem reg - zeros (|w|<0.05): {np.sum(np.abs(w_none) < 0.05)}")
print(f"  L2 - zeros (|w|<0.05): {np.sum(np.abs(w_l2) < 0.05)}")
print(f"  L1 - zeros (|w|<0.05): {np.sum(np.abs(w_l1) < 0.05)}")
print("\nL1 produz mais zeros -> selecao automatica de features!")
